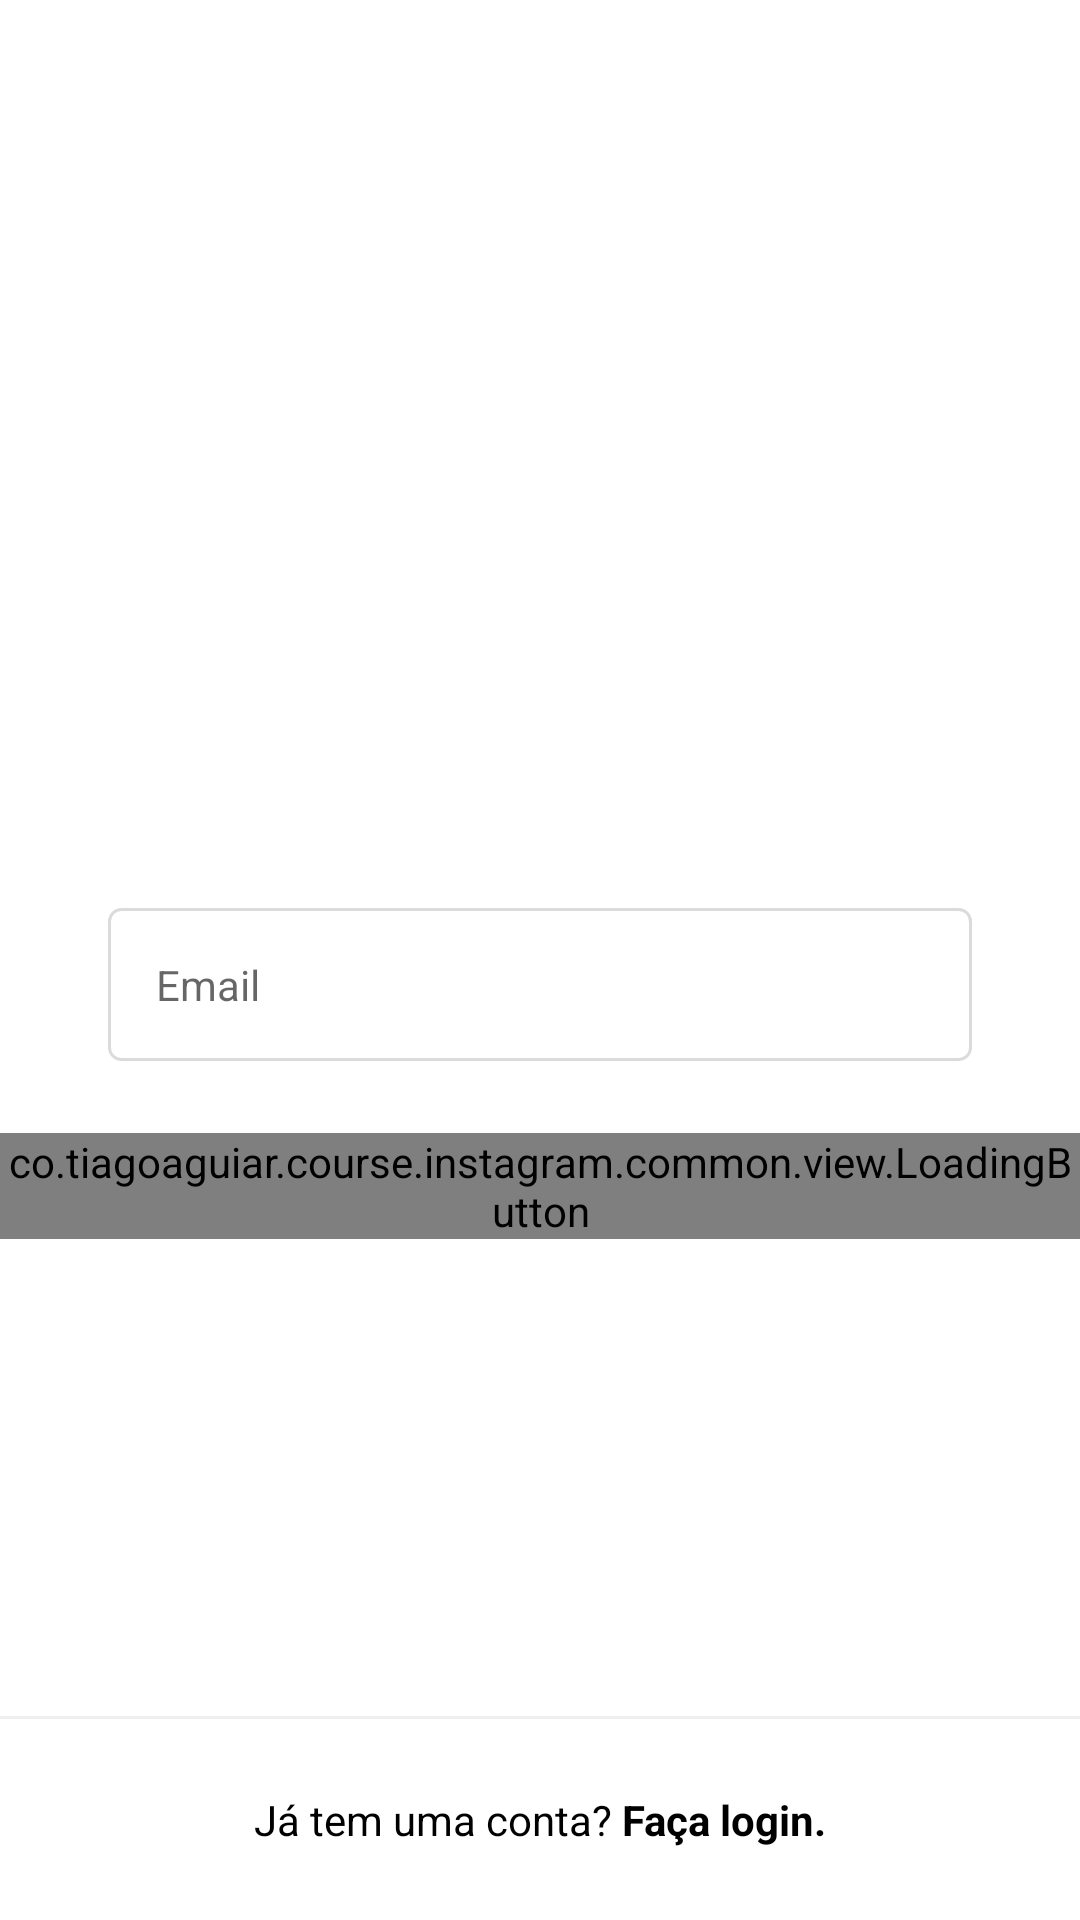

The Android layout XML behind this screen, and the referenced resources:
<!-- AndroidManifest.xml: application theme Theme.Instagram -->
<!-- res/layout/fragment_register_email.xml -->
<?xml version="1.0" encoding="utf-8"?>
<androidx.constraintlayout.widget.ConstraintLayout
    xmlns:android="http://schemas.android.com/apk/res/android"
    xmlns:app="http://schemas.android.com/apk/res-auto"
    xmlns:tools="http://schemas.android.com/tools"
    android:layout_width="match_parent"
    android:layout_height="match_parent"

    android:background="?colorOnPrimary">

    
    <ScrollView
        android:layout_width="match_parent"
        android:layout_height="wrap_content"
        app:layout_constraintTop_toTopOf="parent"
        app:layout_constraintStart_toStartOf="parent"
        app:layout_constraintEnd_toEndOf="parent"
        app:layout_constraintBottom_toBottomOf="parent"
        app:layout_constraintVertical_bias="0.4">

        <LinearLayout
            android:layout_width="match_parent"
            android:layout_height="wrap_content"
            android:paddingBottom="70dp"
            android:orientation="vertical">

            <ImageView
                android:id="@+id/register_img_logo"
                android:layout_marginBottom="48dp"
                android:src="@drawable/photo_icon"
                android:layout_width="150dp"
                android:layout_height="150dp"
                android:layout_gravity="center"
                android:contentDescription="@null" />

            
            <com.google.android.material.textfield.TextInputLayout
                android:id="@+id/register_edit_email_input"
                app:hintEnabled="false"
                style="@style/Theme.Instagram.FormEditTextInput">

                <com.google.android.material.textfield.TextInputEditText
                    android:id="@+id/register_edit_email"
                    style="@style/Theme.Instagram.FormEditText"
                    android:hint="@string/email"
                    android:inputType="textEmailAddress"
                    android:autofillHints="@null" />

            </com.google.android.material.textfield.TextInputLayout>



            
            <co.tiagoaguiar.course.instagram.common.view.LoadingButton
                android:id="@+id/register_btn_next"
                android:layout_width="match_parent"
                android:layout_height="wrap_content"
                app:text="@string/next" />


        </LinearLayout>

    </ScrollView>

    
    <View
        android:background="@color/gray_darker"
        android:layout_width="match_parent"
        app:layout_constraintStart_toStartOf="parent"
        app:layout_constraintEnd_toEndOf="parent"
        app:layout_constraintBottom_toTopOf="@+id/register_txt_login"
        android:layout_height="1dp"
        />

    <TextView
        android:text="@string/already_has_account"
        android:id="@+id/register_txt_login"
        android:textColor="?colorPrimary"

        app:layout_constraintBottom_toBottomOf="parent"
        app:layout_constraintStart_toStartOf="parent"
        app:layout_constraintEnd_toEndOf="parent"
        android:layout_width="match_parent"
        android:textAlignment="center"

        android:background="?colorOnPrimary"
        android:layout_marginStart="0dp"
        android:layout_marginEnd="0dp"
        android:padding="24dp"

        style="@style/Theme.Instagram.TextViewBase"/>

</androidx.constraintlayout.widget.ConstraintLayout>
<!-- resources referenced by this layout -->
<resources>
  <color name="gray_darker">#EFEFEF</color>
  <string name="already_has_account">Já tem uma conta? <b>Faça login.</b></string>
  <string name="email">Email</string>
  <string name="next">Avançar</string>
  <style name="Theme.Instagram.FormEditText">
          <item name="android:layout_width">match_parent</item>
          <item name="android:layout_height">wrap_content</item>
          <item name="android:padding">16dp</item>
          <item name="android:layout_marginBottom">4dp</item>
          <item name="android:background">@drawable/edit_text_background</item>
      </style>
  <style name="Theme.Instagram.FormEditTextInput" parent="Widget.MaterialComponents.TextInputLayout.OutlinedBox">
          <item name="android:layout_width">match_parent</item>
          <item name="android:layout_height">wrap_content</item>
          <item name="android:layout_marginStart">36dp</item>
          <item name="android:layout_marginEnd">36dp</item>
          <item name="android:layout_marginBottom">20dp</item>
      </style>
  <style name="Theme.Instagram.TextViewBase" parent="Theme.Instagram.FormContainer">
          <item name="android:textColor">@color/gray_text</item>
          <item name="android:layout_width">wrap_content</item>
          <item name="android:layout_height">wrap_content</item>
  
      </style>
  <style name="Theme.Instagram" parent="Theme.MaterialComponents.DayNight.NoActionBar">
          
          <item name="colorPrimary">@color/black</item>
          <item name="colorPrimaryVariant">@color/gray_darker</item>
          <item name="colorOnPrimary">@color/white</item>
          
          <item name="colorSecondary">@color/black</item>
          <item name="colorSecondaryVariant">@color/teal_700</item>
          <item name="colorOnSecondary">@color/black</item>
          
  
          <item name="android:statusBarColor" tools:targetApi="l">?attr/colorSecondary</item>
          
      </style>
  <!-- drawable edit_text_background (drawable) -->
  <?xml version="1.0" encoding="utf-8"?>
  <shape xmlns:android="http://schemas.android.com/apk/res/android">
  
      <stroke android:color="@color/gray_border"  android:width="1dp" />
      <solid android:color="?colorOnPrimary" />
      <corners android:radius="4dp" />
  0</shape>
  <style name="Theme.Instagram.FormContainer">
          <item name="android:layout_marginStart">36dp</item>
          <item name="android:layout_marginEnd">36dp</item>
      </style>
  <color name="gray_text">#999999</color>
  <color name="black">#FF000000</color>
  <color name="white">#FFFFFFFF</color>
  <color name="teal_700">#FF018786</color>
  <color name="gray_border">#DBDBDB</color>
</resources>
